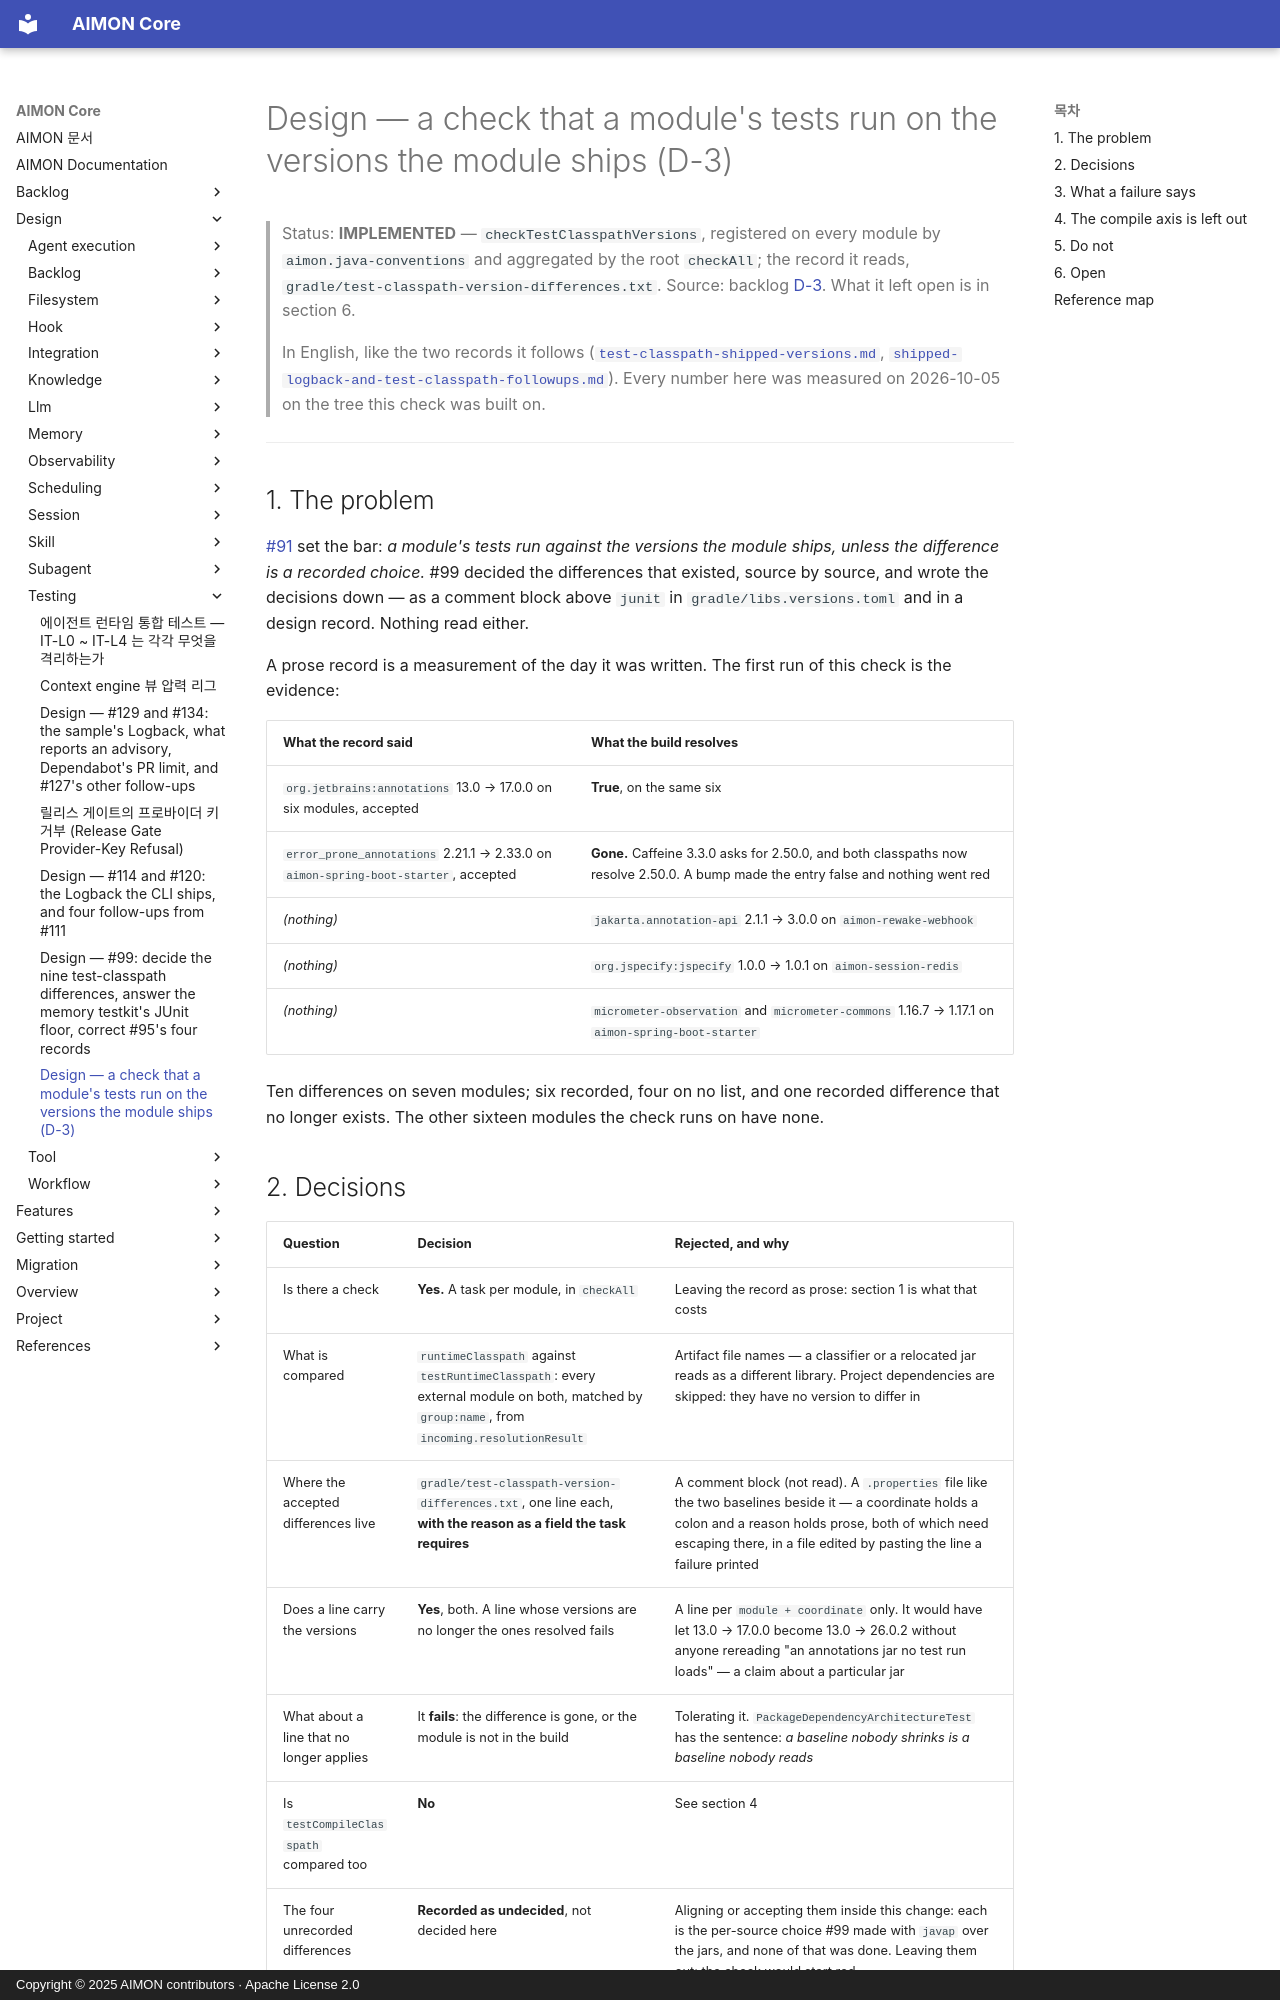

repository: kangwoo/aimon-core · page: design/testing/test-classpath-version-check/index.html · generator: mkdocs · copyright: Copyright © 2025 AIMON contributors · Apache License 2.0

# Design — a check that a module's tests run on the versions the module ships (D-3)

> Status: **IMPLEMENTED** — `checkTestClasspathVersions`, registered on every module by `aimon.java-conventions` and
> aggregated by the root `checkAll`; the record it reads, `gradle/test-classpath-version-differences.txt`. Source:
> backlog [D-3](../../backlog/module-dependency-scope.md). What it left open is in section 6.
>
> In English, like the two records it follows
> ([`test-classpath-shipped-versions.md`](test-classpath-shipped-versions.md),
> [`shipped-logback-and-test-classpath-followups.md`](shipped-logback-and-test-classpath-followups.md)).
> Every number here was measured on 2026-10-05 on the tree this check was built on.

---

## 1. The problem

[#91](https://github.com/kangwoo/aimon-core/issues/91) set the bar: *a module's tests run against the versions the
module ships, unless the difference is a recorded choice.* #99 decided the differences that existed, source by source,
and wrote the decisions down — as a comment block above `junit` in `gradle/libs.versions.toml` and in a design
record. Nothing read either.

A prose record is a measurement of the day it was written. The first run of this check is the evidence:

| What the record said | What the build resolves |
|---|---|
| `org.jetbrains:annotations` 13.0 → 17.0.0 on six modules, accepted | **True**, on the same six |
| `error_prone_annotations` 2.21.1 → 2.33.0 on `aimon-spring-boot-starter`, accepted | **Gone.** Caffeine 3.3.0 asks for 2.50.0, and both classpaths now resolve 2.50.0. A bump made the entry false and nothing went red |
| *(nothing)* | `jakarta.annotation-api` 2.1.1 → 3.0.0 on `aimon-rewake-webhook` |
| *(nothing)* | `org.jspecify:jspecify` 1.0.0 → 1.0.1 on `aimon-session-redis` |
| *(nothing)* | `micrometer-observation` and `micrometer-commons` 1.16.7 → 1.17.1 on `aimon-spring-boot-starter` |

Ten differences on seven modules; six recorded, four on no list, and one recorded difference that no longer exists.
The other sixteen modules the check runs on have none.

## 2. Decisions

| Question | Decision | Rejected, and why |
|---|---|---|
| Is there a check | **Yes.** A task per module, in `checkAll` | Leaving the record as prose: section 1 is what that costs |
| What is compared | `runtimeClasspath` against `testRuntimeClasspath`: every external module on both, matched by `group:name`, from `incoming.resolutionResult` | Artifact file names — a classifier or a relocated jar reads as a different library. Project dependencies are skipped: they have no version to differ in |
| Where the accepted differences live | `gradle/test-classpath-version-differences.txt`, one line each, **with the reason as a field the task requires** | A comment block (not read). A `.properties` file like the two baselines beside it — a coordinate holds a colon and a reason holds prose, both of which need escaping there, in a file edited by pasting the line a failure printed |
| Does a line carry the versions | **Yes**, both. A line whose versions are no longer the ones resolved fails | A line per `module + coordinate` only. It would have let 13.0 → 17.0.0 become 13.0 → 26.0.2 without anyone rereading "an annotations jar no test run loads" — a claim about a particular jar |
| What about a line that no longer applies | It **fails**: the difference is gone, or the module is not in the build | Tolerating it. `PackageDependencyArchitectureTest` has the sentence: *a baseline nobody shrinks is a baseline nobody reads* |
| Is `testCompileClasspath` compared too | **No** | See section 4 |
| The four unrecorded differences | **Recorded as undecided**, not decided here | Aligning or accepting them inside this change: each is the per-source choice #99 made with `javap` over the jars, and none of that was done. Leaving them out: the check would start red |

The stale rule has a half no module can see. Each module's task reads only its own lines, so a line for a module
that was renamed, removed or misspelled would be read by none. A root task, `checkRecordedDifferenceModules`, fails
on it. It is not the aggregate's own action because under `--continue` a task whose dependency failed is skipped —
the orphaned line would go unreported in the one run that was collecting everything.
